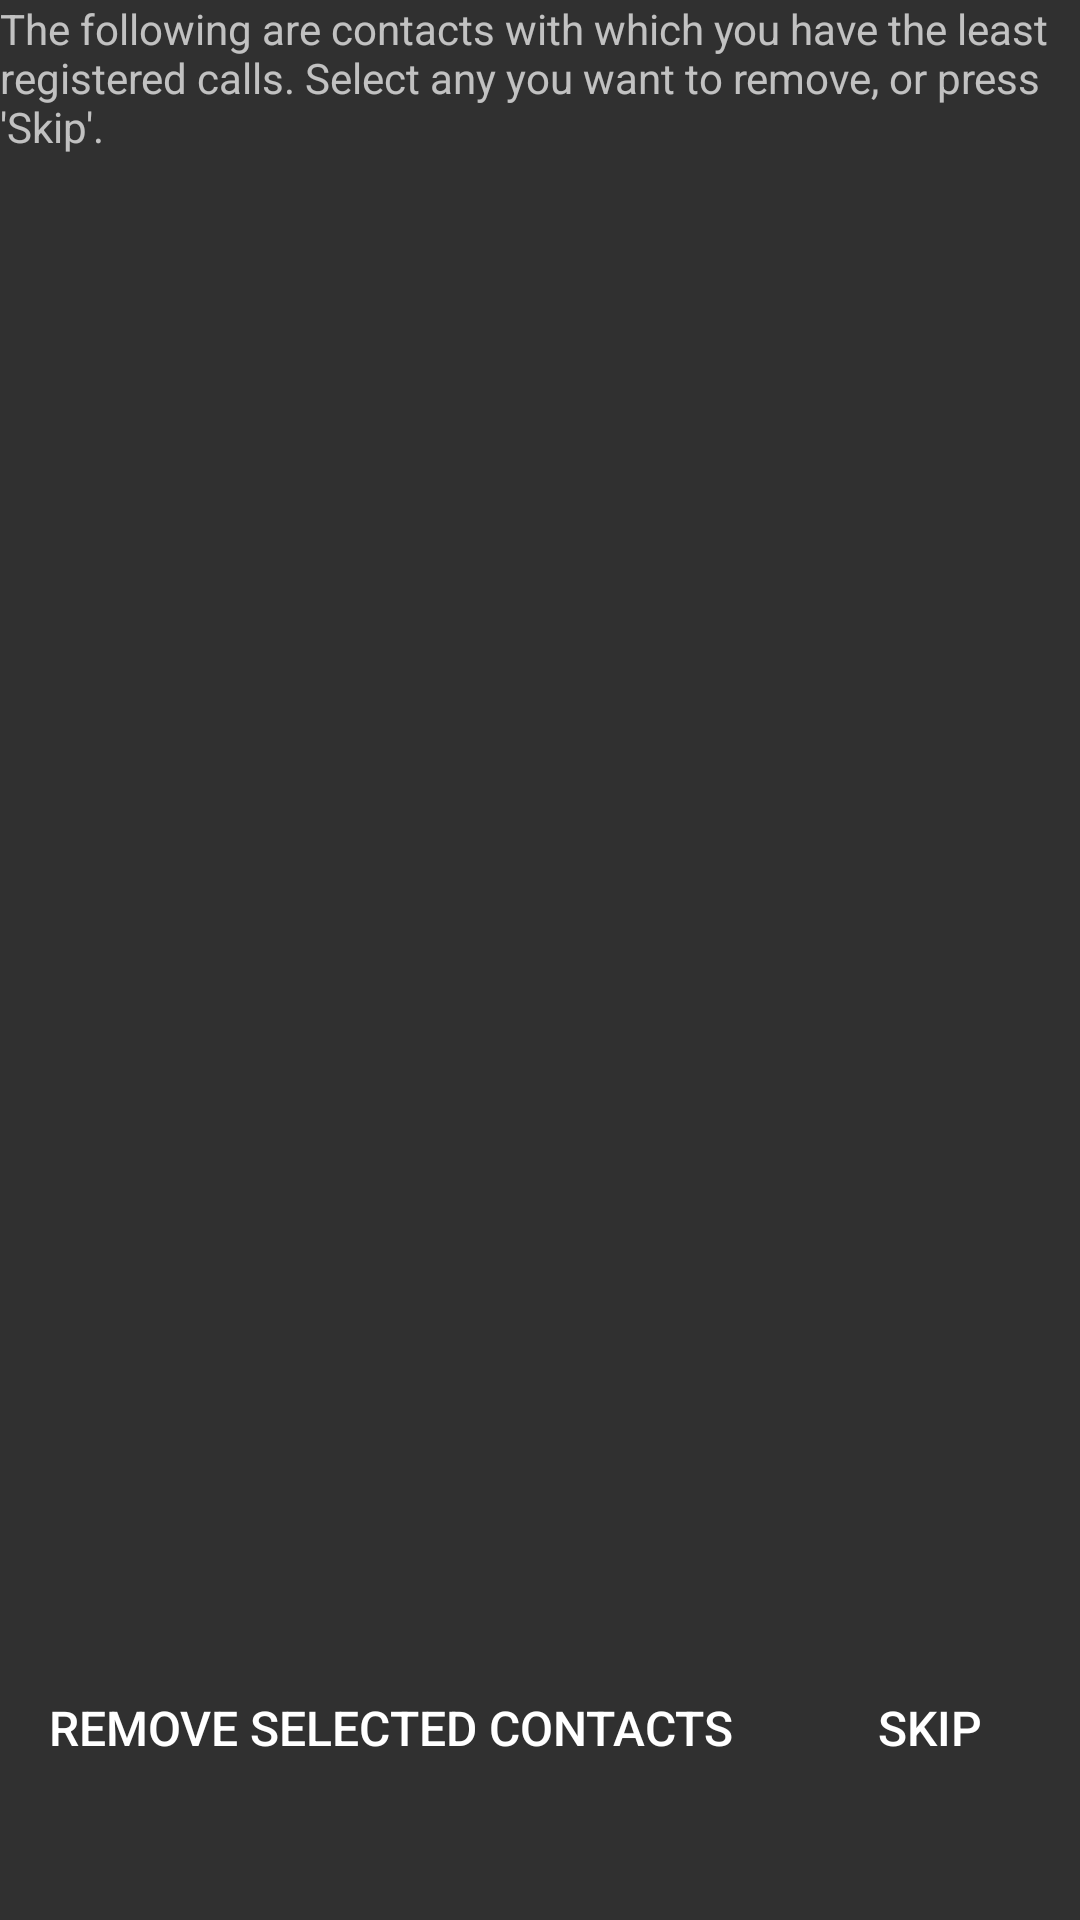

Layout XML and referenced resources for this Android screen:
<!-- AndroidManifest.xml: application theme AppTheme -->
<!-- res/layout/fragment_remove_contacts.xml -->
<?xml version="1.0" encoding="utf-8"?>
<LinearLayout xmlns:android="http://schemas.android.com/apk/res/android"
              android:orientation="vertical"
              android:layout_width="match_parent"
              android:layout_height="match_parent">

    <TextView
        android:layout_width="match_parent"
        android:layout_height="0dp"
        android:layout_weight="0.15"
        android:text="@string/desc_remove_contacts"/>

    <android.support.v7.widget.RecyclerView android:id="@+id/removecontacts_recycle_view"
              android:layout_width="match_parent"
              android:layout_weight="0.65"
              android:layout_height="0dp"
              android:drawSelectorOnTop="false"/>
    <GridLayout
        android:layout_width="match_parent"
        android:layout_height="0dp"
        android:layout_weight="0.20"
        android:columnCount="2"
        android:rowCount="1"
        android:orientation="horizontal"
        android:useDefaultMargins="true">
    <Button android:id="@+id/btn_remove_contacts"
            android:textSize="@dimen/text_size_button"
            android:text="@string/btn_remove_contacts"
            android:layout_row="0"
            style="?android:attr/borderlessButtonStyle"
            android:layout_column="0"
            android:layout_height="match_parent"/>
     <Button android:id="@+id/btn_remove_contacts_skip"
             android:textSize="@dimen/text_size_button"
             android:text="@string/btn_remove_contacts_skip"
             style="?android:attr/borderlessButtonStyle"
             android:layout_height="match_parent"
             android:layout_gravity="fill_horizontal"
             android:layout_row="0"
             android:layout_column="1"/>
    </GridLayout>
</LinearLayout>
<!-- resources referenced by this layout -->
<resources>
  <dimen name="text_size_button">16sp</dimen>
  <string name="btn_remove_contacts">Remove Selected Contacts</string>
  <string name="btn_remove_contacts_skip">Skip</string>
  <string name="desc_remove_contacts">The following are contacts with which you have the least registered calls. Select any you want to remove, or press \'Skip\'.</string>
  <style name="AppTheme" parent="Theme.AppCompat">
          
          <item name="colorPrimary">@color/primary</item>
          <item name="colorPrimaryDark">@color/primaryDark</item>
          <item name="colorAccent">@color/primaryAccent</item>
  
      </style>
  <item name="primary" type="color">#00BCD4</item>
  <item name="primaryDark" type="color">#0097A7</item>
  <item name="primaryAccent" type="color">#80DEEA</item>
</resources>
